4-way image classification set "resized_256" from GitHub (wrooble/Brain_Tumor_MRI); label vocabulary: glioma, meningioma, no tumor, pituitary tumor.

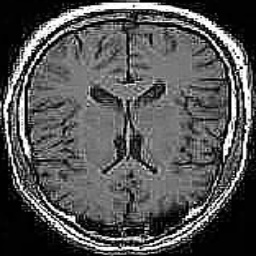
Label: no tumor

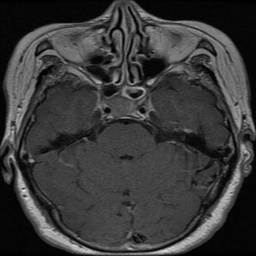
Label: pituitary tumor

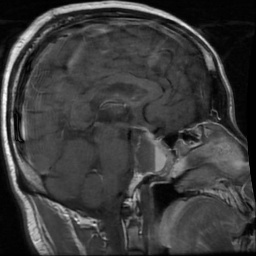
Label: pituitary tumor

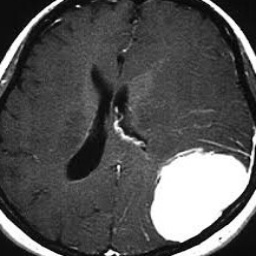
Label: meningioma

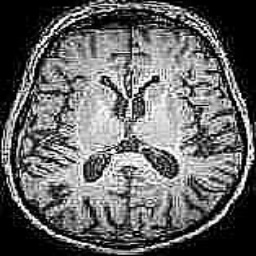
Label: no tumor

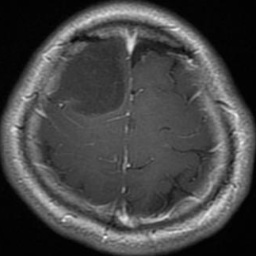
Label: glioma
